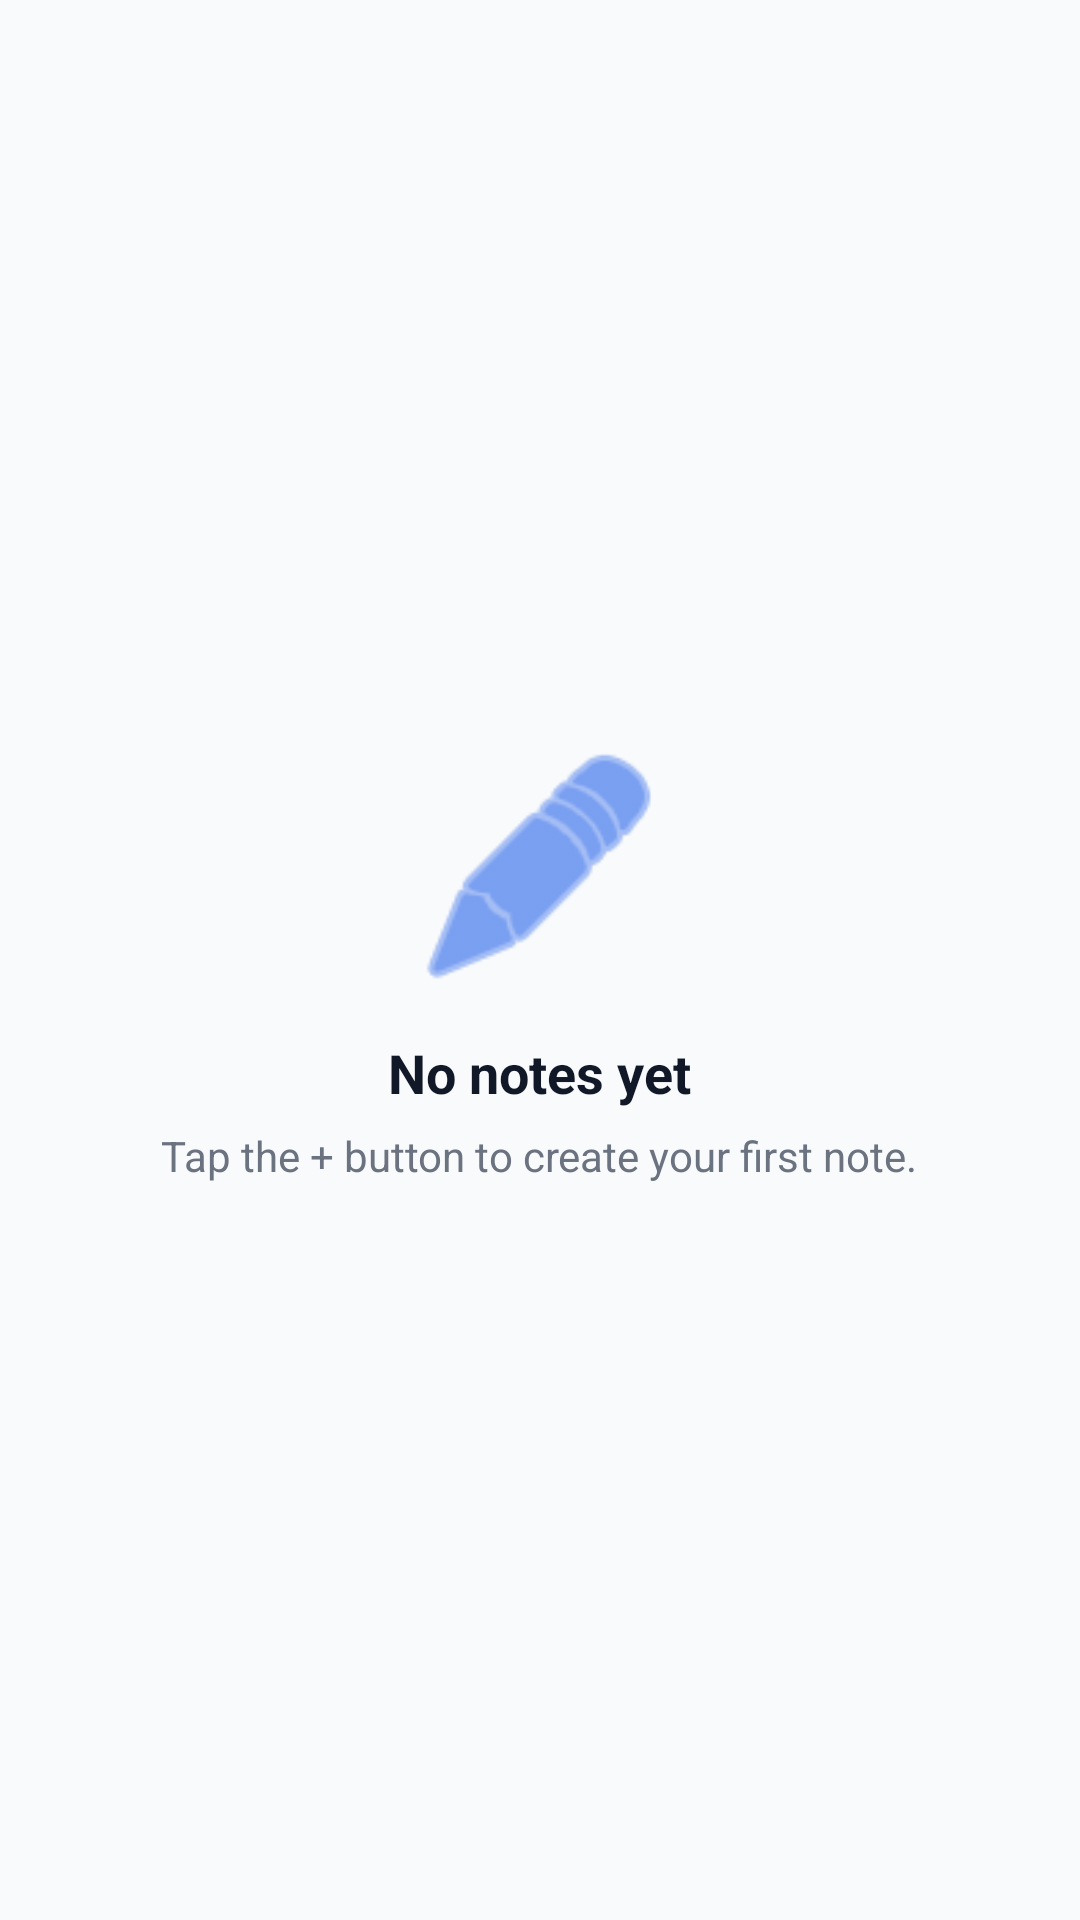

Write the Android layout XML for this screen, with the resource values it uses.
<!-- AndroidManifest.xml: application theme Theme.OceanProfessional -->
<!-- res/layout/view_empty_state.xml -->
<?xml version="1.0" encoding="utf-8"?>
<LinearLayout
    xmlns:android="http://schemas.android.com/apk/res/android"
    xmlns:app="http://schemas.android.com/apk/res-auto"
    android:id="@+id/root"
    android:layout_width="match_parent"
    android:layout_height="wrap_content"
    android:gravity="center"
    android:orientation="vertical">

    
    <ImageView
        android:layout_width="88dp"
        android:layout_height="88dp"
        android:src="@android:drawable/ic_menu_edit"
        app:tint="@color/ocean_primary" />

    <TextView
        android:id="@+id/title"
        android:layout_width="wrap_content"
        android:layout_height="wrap_content"
        android:text="@string/empty_state_title"
        android:textStyle="bold"
        android:textColor="@color/ocean_text"
        android:textSize="18sp"
        android:layout_marginTop="12dp" />

    <TextView
        android:id="@+id/subtitle"
        android:layout_width="wrap_content"
        android:layout_height="wrap_content"
        android:text="@string/empty_state_subtitle"
        android:textColor="#6B7280"
        android:layout_marginTop="6dp" />
</LinearLayout>
<!-- resources referenced by this layout -->
<resources>
  <color name="ocean_primary">#2563EB</color>
  <color name="ocean_text">#111827</color>
  <string name="empty_state_subtitle">Tap the + button to create your first note.</string>
  <string name="empty_state_title">No notes yet</string>
  <style name="Theme.OceanProfessional" parent="Theme.MaterialComponents.Light.NoActionBar">
          <item name="colorPrimary">@color/ocean_primary</item>
          <item name="colorPrimaryVariant">@color/ocean_primary</item>
          <item name="colorOnPrimary">@android:color/white</item>
          <item name="colorSecondary">@color/ocean_secondary</item>
          <item name="colorSecondaryVariant">@color/ocean_secondary</item>
          <item name="colorError">@color/ocean_error</item>
  
          <item name="android:statusBarColor">@color/ocean_primary</item>
          <item name="android:navigationBarColor">@color/ocean_background</item>
          <item name="android:windowBackground">@color/ocean_background</item>
          <item name="android:textColor">@color/ocean_text</item>
          <item name="android:fontFamily">sans-serif</item>
  
          
          <item name="materialButtonStyle">@style/Widget.Ocean.Button</item>
          <item name="materialCardViewStyle">@style/Widget.Ocean.Card</item>
          <item name="toolbarStyle">@style/Widget.Ocean.Toolbar</item>
      </style>
  <color name="ocean_secondary">#F59E0B</color>
  <color name="ocean_error">#EF4444</color>
  <color name="ocean_background">#f9fafb</color>
  <style name="Widget.Ocean.Button" parent="Widget.MaterialComponents.Button">
          <item name="android:insetTop">8dp</item>
          <item name="android:insetBottom">8dp</item>
          <item name="cornerRadius">12dp</item>
          <item name="android:textAllCaps">false</item>
          <item name="backgroundTint">@color/ocean_secondary</item>
          <item name="android:textColor">@android:color/white</item>
      </style>
  <style name="Widget.Ocean.Card" parent="Widget.MaterialComponents.CardView">
          <item name="cardCornerRadius">12dp</item>
          <item name="cardElevation">2dp</item>
          <item name="android:foreground">?attr/selectableItemBackground</item>
      </style>
  <style name="Widget.Ocean.Toolbar" parent="Widget.MaterialComponents.Toolbar">
          <item name="android:background">@color/ocean_primary</item>
          <item name="titleTextColor">@android:color/white</item>
          <item name="subtitleTextColor">@android:color/white</item>
      </style>
</resources>
